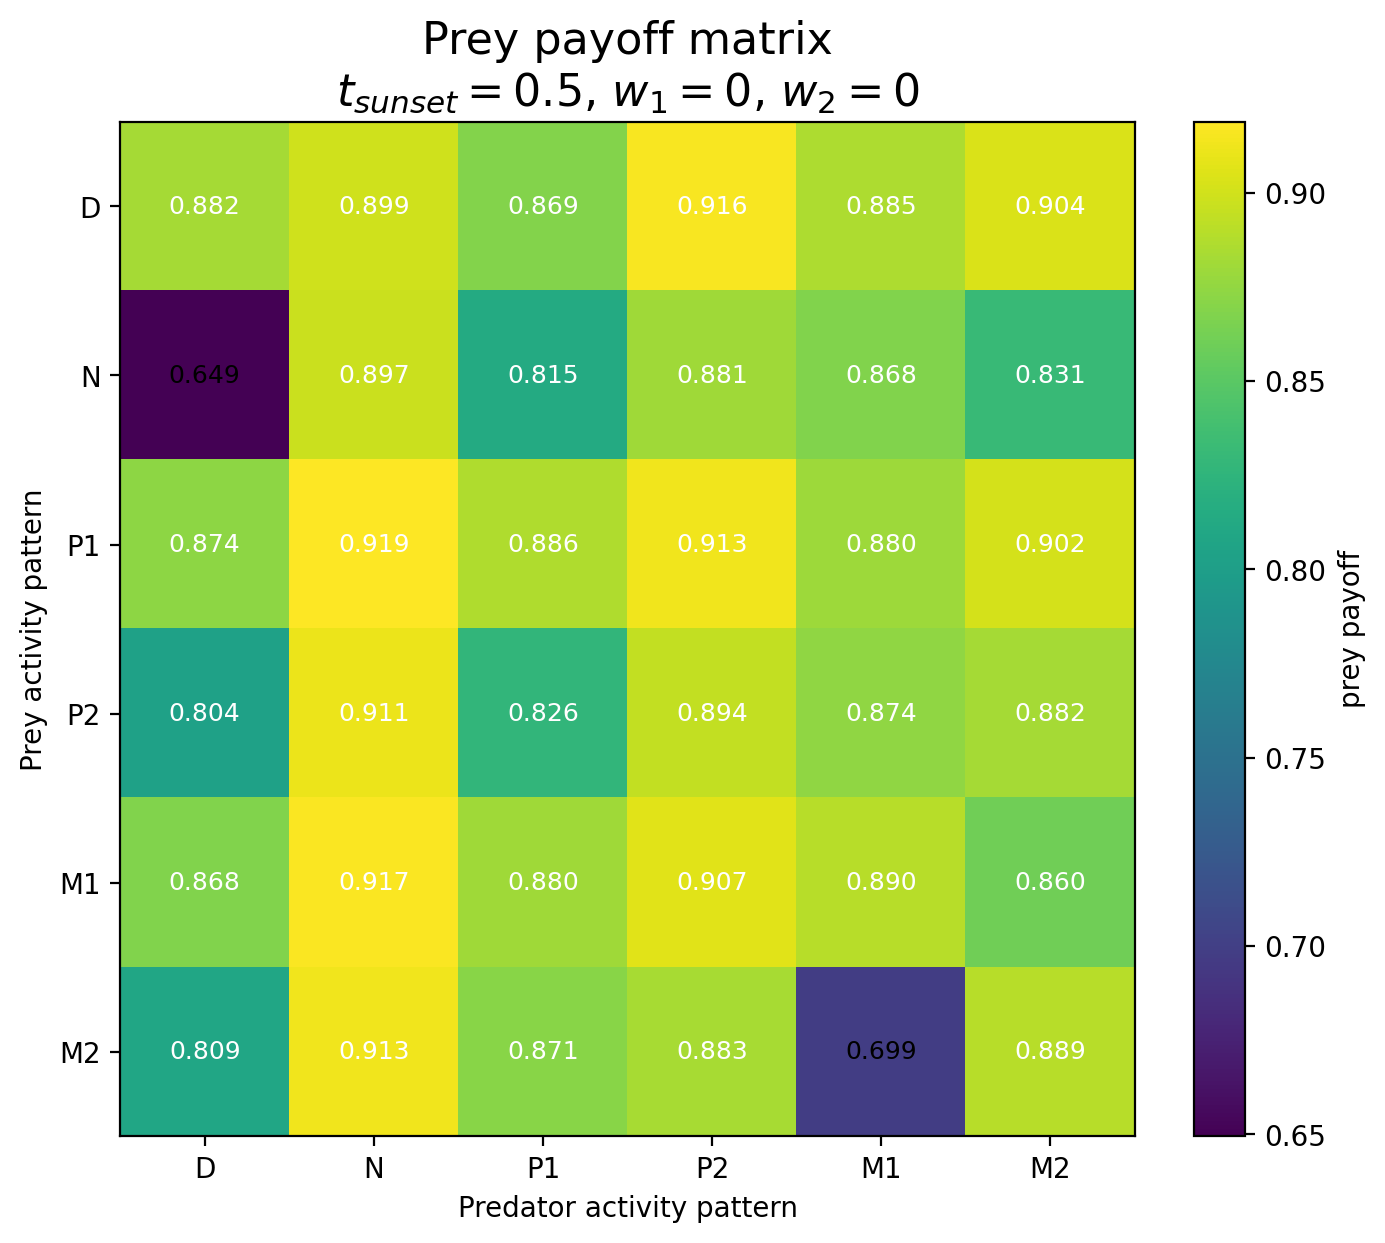

Values plotted in this chart, from the file beside it:
Prey / Predator, D, N, P1, P2, M1, M2
D, 0.8822, 0.8995, 0.869, 0.916, 0.8853, 0.904
N, 0.6495, 0.8975, 0.8147, 0.8808, 0.8676, 0.8313
P1, 0.8735, 0.9189, 0.8863, 0.9132, 0.8795, 0.9016
P2, 0.8039, 0.9108, 0.8264, 0.8937, 0.8738, 0.8821
M1, 0.8678, 0.9169, 0.88, 0.9071, 0.8902, 0.8604
M2, 0.809, 0.9131, 0.8707, 0.8831, 0.6986, 0.8895
